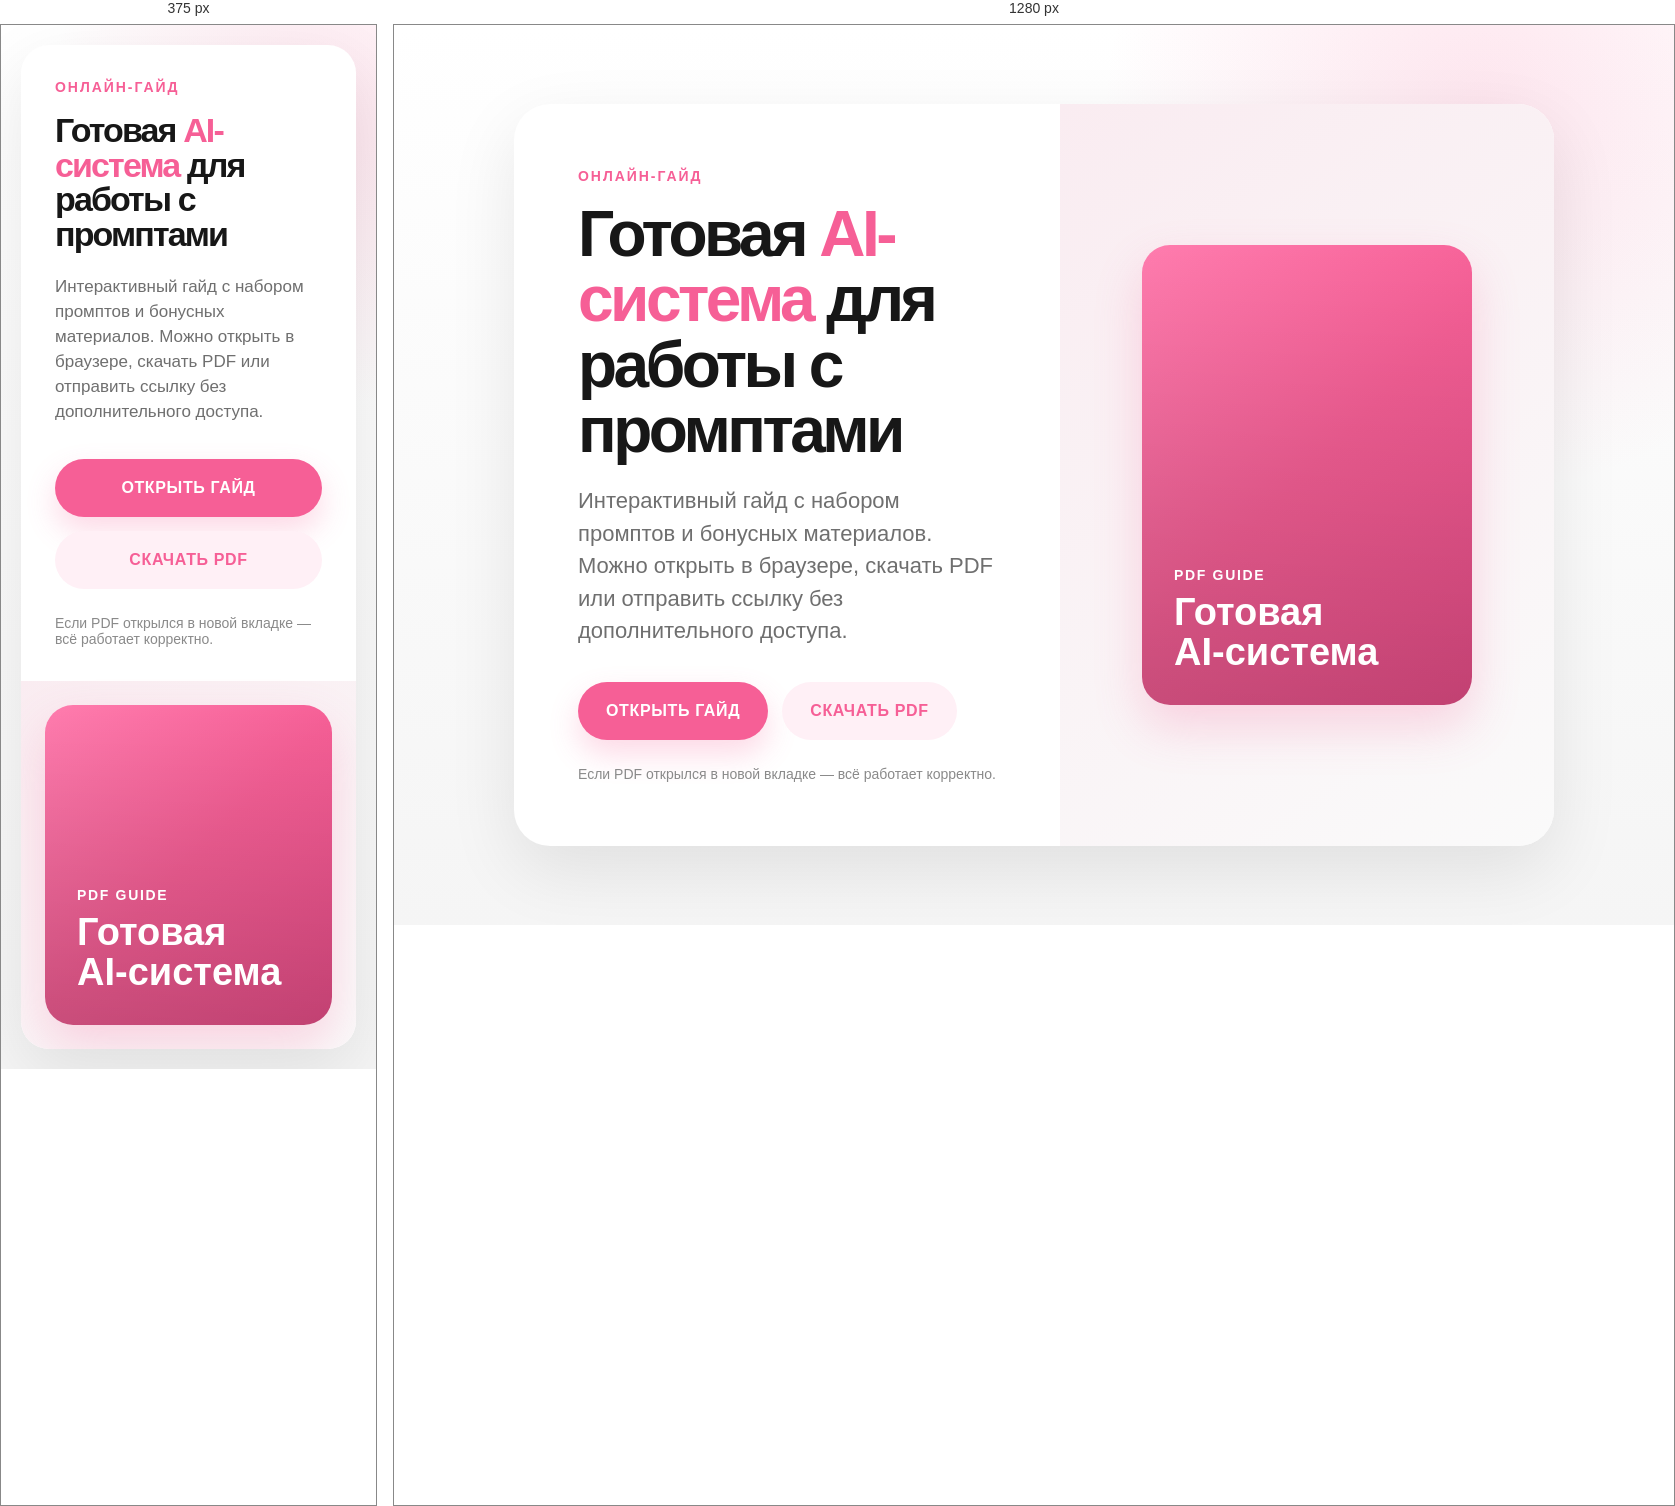
Rendered at 375 px and 1280 px, left to right.

<!-- file: index.html -->
<!doctype html>
<html lang="ru">
  <head>
    <meta charset="UTF-8">
    <meta name="viewport" content="width=device-width, initial-scale=1.0">
    <meta
      name="description"
      content="Интерактивный онлайн-гайд с готовой AI-системой, промптами и бонусными материалами."
    >
    <title>Готовая AI-система — онлайн-гайд</title>
    <link rel="preconnect" href="https://fonts.googleapis.com">
    <link rel="preconnect" href="https://fonts.gstatic.com" crossorigin>
    <link
      href="https://fonts.googleapis.com/css2?family=Montserrat:wght@400;500;600;700;800&display=swap"
      rel="stylesheet"
    >
    <style>
      :root {
        --pink: #f65f96;
        --pink-dark: #e94e87;
        --ink: #171717;
        --muted: #6f6f6f;
        --surface: #f5f5f5;
        --white: #ffffff;
      }

      * {
        box-sizing: border-box;
      }

      body {
        margin: 0;
        min-width: 320px;
        color: var(--ink);
        background:
          radial-gradient(circle at 85% 10%, rgb(246 95 150 / 16%), transparent 28%),
          linear-gradient(180deg, #fff 0%, var(--surface) 100%);
        font-family: "Montserrat", Arial, sans-serif;
      }

      main {
        display: grid;
        min-height: 100svh;
        padding: 48px 20px;
        place-items: center;
      }

      .guide {
        display: grid;
        width: min(1040px, 100%);
        overflow: hidden;
        grid-template-columns: 1.05fr 0.95fr;
        border-radius: 36px;
        background: var(--white);
        box-shadow: 0 24px 70px rgb(0 0 0 / 9%);
      }

      .guide__copy {
        padding: clamp(34px, 5vw, 72px);
      }

      .eyebrow {
        margin: 0 0 18px;
        color: var(--pink);
        font-size: 14px;
        font-weight: 800;
        letter-spacing: 0.14em;
        text-transform: uppercase;
      }

      h1 {
        max-width: 620px;
        margin: 0 0 22px;
        color: var(--ink);
        font-size: clamp(34px, 5vw, 64px);
        font-weight: 800;
        letter-spacing: -0.055em;
        line-height: 1.02;
      }

      h1 span {
        color: var(--pink);
      }

      .lead {
        max-width: 590px;
        margin: 0 0 34px;
        color: var(--muted);
        font-size: clamp(17px, 2vw, 22px);
        line-height: 1.48;
      }

      .actions {
        display: flex;
        flex-wrap: wrap;
        gap: 14px;
      }

      .button {
        display: inline-flex;
        min-height: 58px;
        align-items: center;
        justify-content: center;
        padding: 16px 28px;
        border-radius: 999px;
        color: var(--white);
        background: var(--pink);
        box-shadow: 0 14px 30px rgb(246 95 150 / 24%);
        font-size: 16px;
        font-weight: 800;
        letter-spacing: 0.04em;
        text-decoration: none;
        text-transform: uppercase;
      }

      .button:hover {
        background: var(--pink-dark);
      }

      .button--ghost {
        color: var(--pink);
        background: #fff0f6;
        box-shadow: none;
      }

      .guide__preview {
        display: grid;
        min-height: 540px;
        padding: 34px;
        background:
          linear-gradient(145deg, rgb(246 95 150 / 9%), rgb(255 255 255 / 0%)),
          #fafafa;
        place-items: center;
      }

      .cover {
        display: grid;
        width: min(330px, 100%);
        min-height: 460px;
        align-content: end;
        padding: 32px;
        border-radius: 28px;
        color: var(--white);
        background:
          linear-gradient(180deg, rgb(0 0 0 / 0%), rgb(0 0 0 / 18%)),
          linear-gradient(135deg, #ff7cae 0%, #f65f96 50%, #ec4f8b 100%);
        box-shadow: 0 22px 48px rgb(246 95 150 / 24%);
      }

      .cover p {
        margin: 0 0 10px;
        font-size: 14px;
        font-weight: 700;
        letter-spacing: 0.12em;
        text-transform: uppercase;
      }

      .cover h2 {
        margin: 0;
        font-size: 38px;
        line-height: 1.05;
      }

      .note {
        margin: 26px 0 0;
        color: #8a8a8a;
        font-size: 14px;
      }

      @media (max-width: 820px) {
        main {
          padding: 20px;
        }

        .guide {
          grid-template-columns: 1fr;
          border-radius: 28px;
        }

        .guide__preview {
          min-height: auto;
          padding: 24px;
        }

        .cover {
          min-height: 320px;
        }

        .actions {
          flex-direction: column;
        }
      }
    </style>
  </head>
  <body>
    <main>
      <section class="guide" aria-labelledby="guide-title">
        <div class="guide__copy">
          <p class="eyebrow">Онлайн-гайд</p>
          <h1 id="guide-title">Готовая <span>AI-система</span> для работы с промптами</h1>
          <p class="lead">
            Интерактивный гайд с набором промптов и бонусных материалов. Можно открыть в браузере,
            скачать PDF или отправить ссылку без дополнительного доступа.
          </p>
          <div class="actions">
            <a class="button" href="gotovaya-ai-sistema-mobile-guide-v4.pdf" target="_blank" rel="noopener">
              Открыть гайд
            </a>
            <a class="button button--ghost" href="gotovaya-ai-sistema-mobile-guide-v4.pdf" download>
              Скачать PDF
            </a>
          </div>
          <p class="note">Если PDF открылся в новой вкладке — всё работает корректно.</p>
        </div>
        <div class="guide__preview" aria-hidden="true">
          <div class="cover">
            <p>PDF guide</p>
            <h2>Готовая<br>AI-система</h2>
          </div>
        </div>
      </section>
    </main>
  </body>
</html>